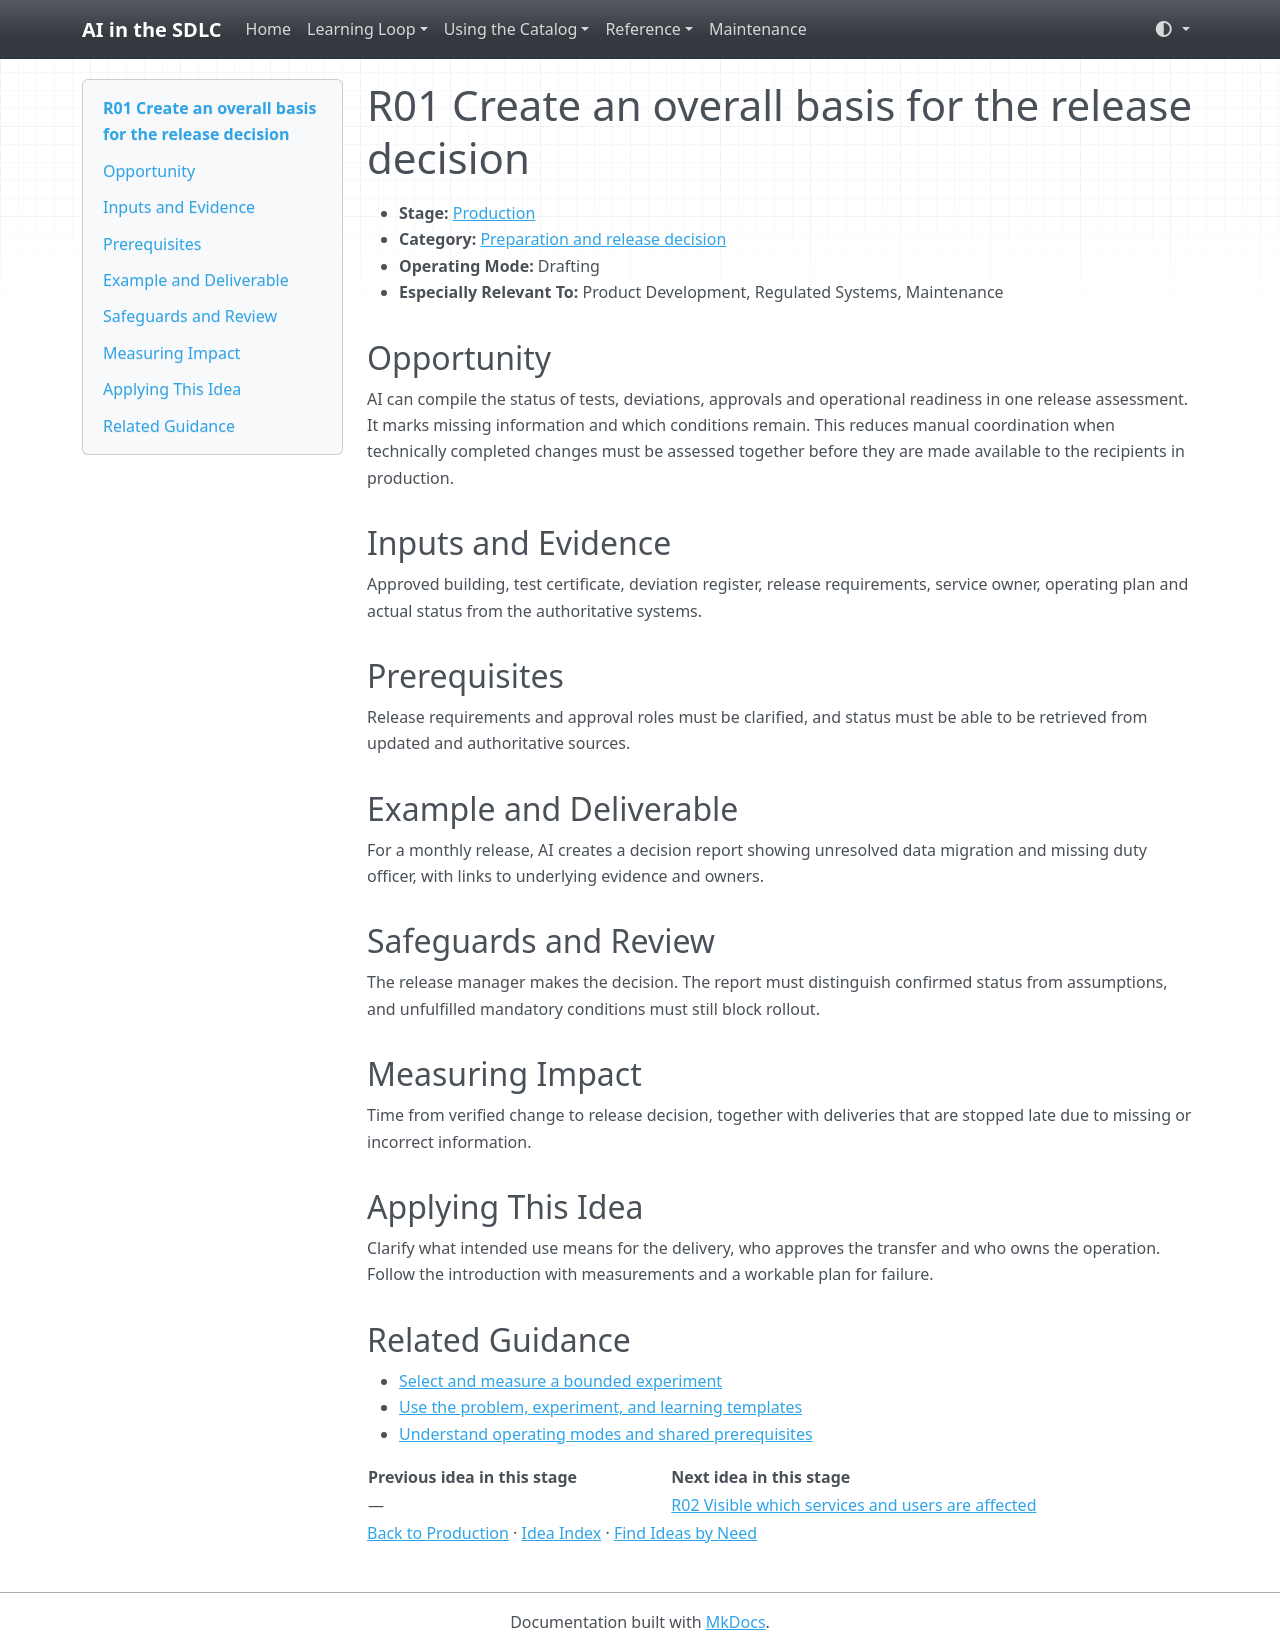

repository: grove/ai-sdlc · page: ideas/R01/index.html · generator: mkdocs

# R01 Create an overall basis for the release decision

<a id="r01"></a>

- **Stage:** [Production](../stages/production.md)
- **Category:** [Preparation and release decision](../stages/production.md#r-category-1)
- **Operating Mode:** Drafting
- **Especially Relevant To:** Product Development, Regulated Systems, Maintenance

## Opportunity

AI can compile the status of tests, deviations, approvals and operational readiness in one release assessment. It marks missing information and which conditions remain. This reduces manual coordination when technically completed changes must be assessed together before they are made available to the recipients in production.

## Inputs and Evidence

Approved building, test certificate, deviation register, release requirements, service owner, operating plan and actual status from the authoritative systems.

## Prerequisites

Release requirements and approval roles must be clarified, and status must be able to be retrieved from updated and authoritative sources.

## Example and Deliverable

For a monthly release, AI creates a decision report showing unresolved data migration and missing duty officer, with links to underlying evidence and owners.

## Safeguards and Review

The release manager makes the decision. The report must distinguish confirmed status from assumptions, and unfulfilled mandatory conditions must still block rollout.

## Measuring Impact

Time from verified change to release decision, together with deliveries that are stopped late due to missing or incorrect information.

## Applying This Idea

Clarify what intended use means for the delivery, who approves the transfer and who owns the operation. Follow the introduction with measurements and a workable plan for failure.

## Related Guidance

- [Select and measure a bounded experiment](../guides/impact-measurement.md)
- [Use the problem, experiment, and learning templates](../templates.md)
- [Understand operating modes and shared prerequisites](../guides/how-to-use.md)

| Previous idea in this stage | Next idea in this stage |
| --- | --- |
| — | [R02 Visible which services and users are affected](R02.md) |

[Back to Production](../stages/production.md) · [Idea Index](../idea-index.md) · [Find Ideas by Need](../guides/find-by-need.md)
